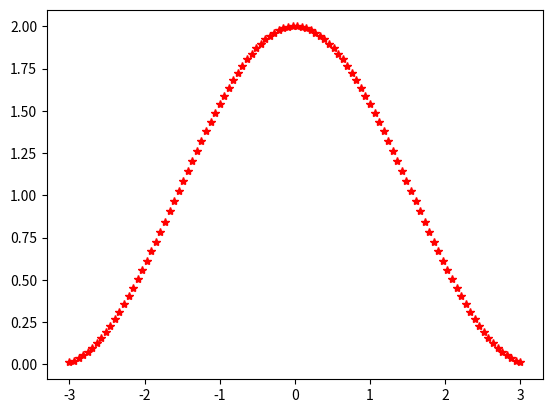

This chart was generated by the following Python code:
import matplotlib.pyplot as plt
import numpy as np
x=np.linspace(-3,3,100)
def f(x):
    return np.cos(x)+1
y= f(x)
plt.plot(x,y,"r*")
plt.show()